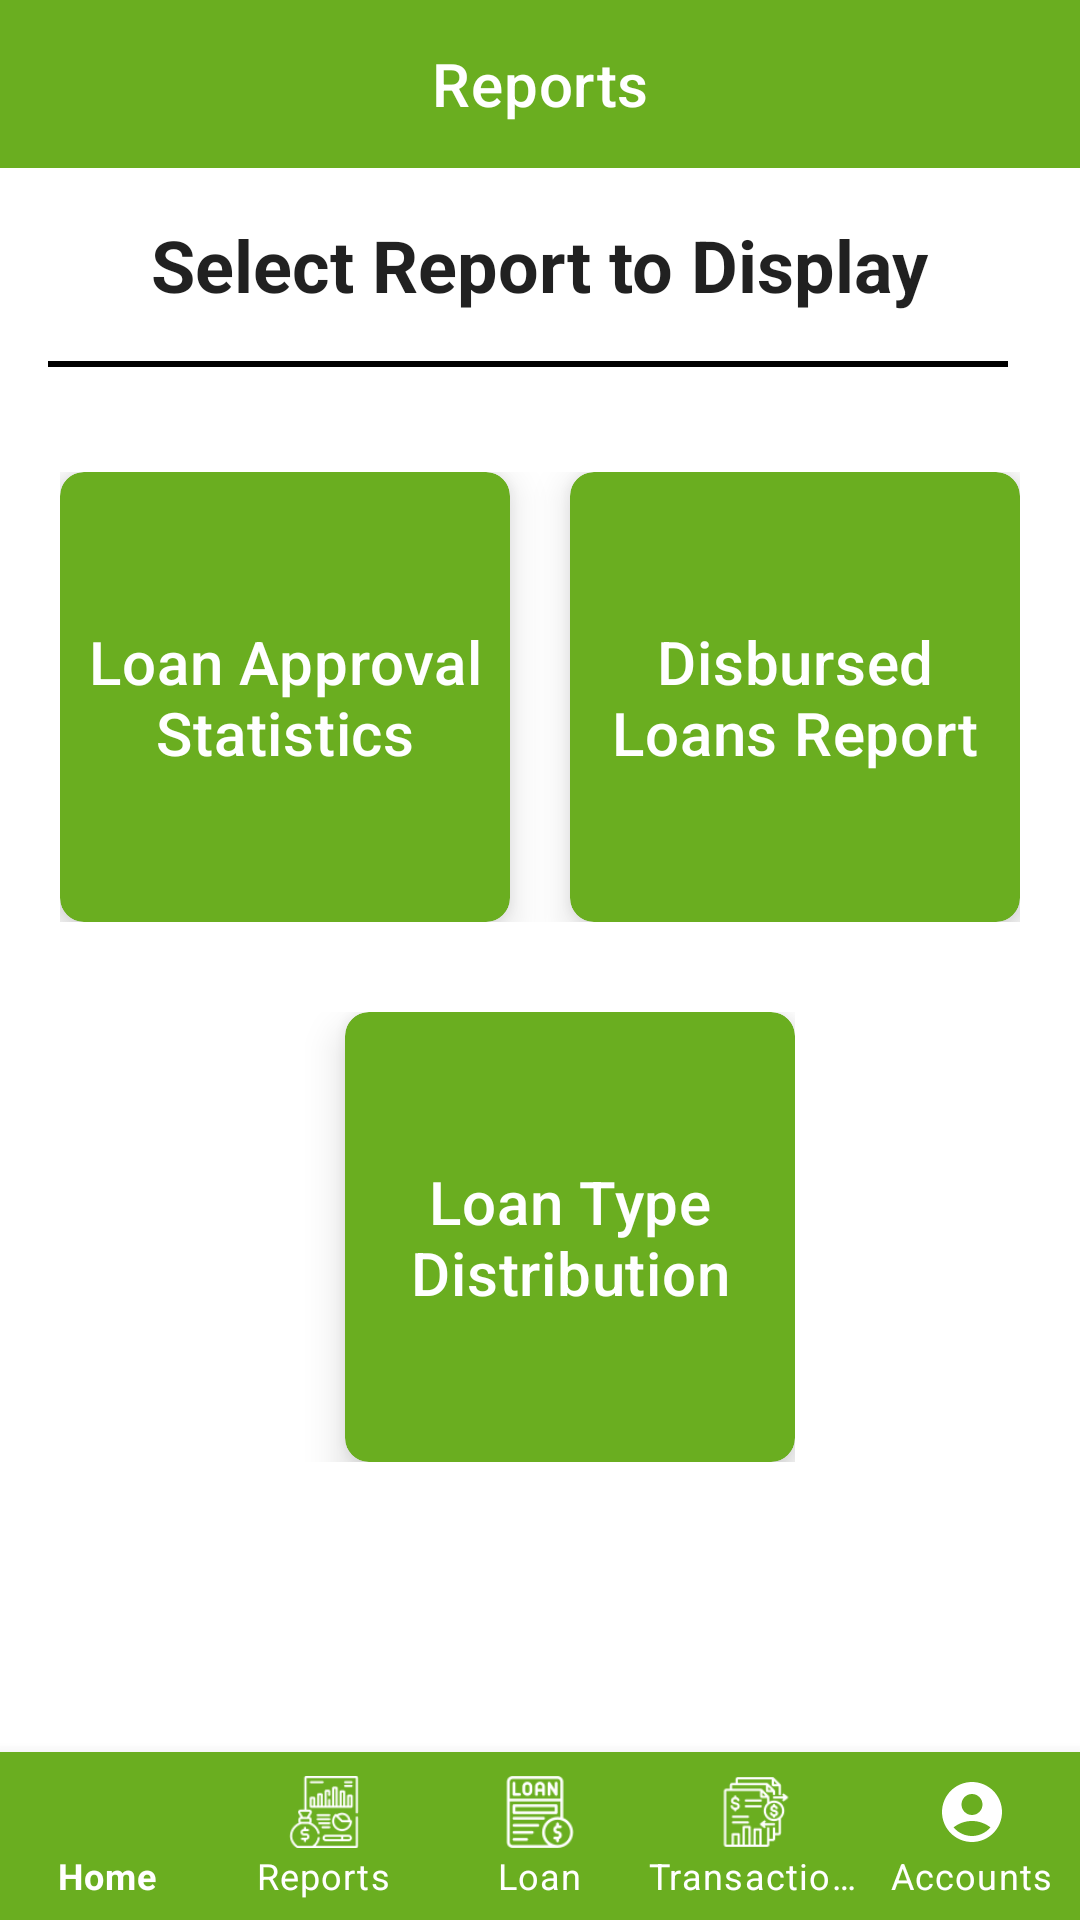

Produce the Android XML layout that renders to this screen, including the resource entries it uses.
<!-- AndroidManifest.xml: application theme Theme.AutomatedLoanApprovalApp -->
<!-- res/layout/activity_officer_report.xml -->
<?xml version="1.0" encoding="utf-8"?>
<androidx.coordinatorlayout.widget.CoordinatorLayout xmlns:android="http://schemas.android.com/apk/res/android"
    xmlns:app="http://schemas.android.com/apk/res-auto"
    xmlns:tools="http://schemas.android.com/tools"
    android:layout_width="match_parent"
    android:layout_height="match_parent"
    android:background="@color/white"
    tools:context=".ui.loanofficer.OfficerReportActivity">
    <LinearLayout
        android:layout_width="match_parent"
        android:layout_height="wrap_content"
        android:orientation="vertical">
        <com.google.android.material.appbar.AppBarLayout
            android:layout_width="match_parent"
            android:layout_height="wrap_content"
            android:id="@+id/appBarLayout"
            >

            <com.google.android.material.appbar.MaterialToolbar
                android:id="@+id/topAppBar"
                style="@style/Widget.MaterialComponents.Toolbar.Primary"
                app:navigationIcon="@drawable/back_arrow"
                app:title="Reports"
                app:titleCentered="true"
                android:background="#6AAE20"
                app:layout_scrollFlags="enterAlways|snap"
                android:layout_width="match_parent"
                android:layout_height="?attr/actionBarSize" />

        </com.google.android.material.appbar.AppBarLayout>

        <TextView
            android:layout_width="wrap_content"
            android:layout_height="wrap_content"
            android:text="Select Report to Display"
            android:layout_gravity="center_horizontal"
            android:textStyle="bold"
            android:layout_margin="16dp"
            android:textAppearance="@style/TextAppearance.MaterialComponents.Headline5"
            />
        <com.google.android.material.divider.MaterialDivider
            android:layout_width="wrap_content"
            android:layout_height="2dp"
            android:layout_marginStart="16dp"
            android:layout_marginBottom="20dp"
            android:layout_marginEnd="24dp"
            app:dividerColor="@color/black"
            />

        <LinearLayout
            android:layout_width="wrap_content"
            android:layout_height="wrap_content"
            android:layout_margin="15dp"
            android:layout_gravity="center_horizontal"
            >
            <androidx.cardview.widget.CardView
                android:layout_width="150dp"
                android:layout_height="150dp"
                app:cardElevation="8dp"
                app:cardCornerRadius="8dp"
                android:backgroundTint="@color/green"
                android:id="@+id/loan_approval_card"
                >
                <TextView
                    android:layout_width="wrap_content"
                    android:layout_height="wrap_content"
                    android:layout_gravity="center"
                    android:textAlignment="center"
                    android:textColor="@color/white"
                    android:textAppearance="@style/TextAppearance.MaterialComponents.Headline6"
                    android:text="Loan Approval Statistics"/>

            </androidx.cardview.widget.CardView>

            <androidx.cardview.widget.CardView
                android:layout_marginStart="20dp"
                android:layout_width="150dp"
                android:layout_height="150dp"
                app:cardElevation="8dp"
                app:cardCornerRadius="8dp"
                android:backgroundTint="@color/green"
                android:id="@+id/disbursedLoansReportCard"
                >
                <TextView
                    android:layout_width="wrap_content"
                    android:layout_height="wrap_content"
                    android:layout_gravity="center"
                    android:textAlignment="center"
                    android:textColor="@color/white"
                    android:textAppearance="@style/TextAppearance.MaterialComponents.Headline6"
                    android:text="Disbursed Loans Report"/>

            </androidx.cardview.widget.CardView>


        </LinearLayout>
        <LinearLayout
            android:layout_width="wrap_content"
            android:layout_height="wrap_content"
            android:layout_margin="15dp"
            android:layout_gravity="center_horizontal"
            >
            <androidx.cardview.widget.CardView
                android:layout_width="150dp"
                android:layout_height="150dp"
                app:cardElevation="8dp"
                app:cardCornerRadius="8dp"
                android:backgroundTint="@color/green"
                android:id="@+id/profit_and_loss_card"
                android:visibility="gone"
                >
                <TextView

                    android:layout_width="wrap_content"
                    android:layout_height="wrap_content"
                    android:layout_gravity="center"
                    android:textAlignment="center"
                    android:textColor="@color/white"
                    android:textAppearance="@style/TextAppearance.MaterialComponents.Headline6"
                    android:text="Profit and Loss Analysis"/>

            </androidx.cardview.widget.CardView>

            <androidx.cardview.widget.CardView
                android:id="@+id/loanTypeDistributionCard"
                android:layout_marginStart="20dp"
                android:layout_width="150dp"
                android:layout_height="150dp"
                app:cardElevation="8dp"
                app:cardCornerRadius="8dp"
                android:backgroundTint="@color/green"
                >
                <TextView
                    android:layout_width="wrap_content"
                    android:layout_height="wrap_content"
                    android:layout_gravity="center"
                    android:textAlignment="center"
                    android:textColor="@color/white"
                    android:textAppearance="@style/TextAppearance.MaterialComponents.Headline6"
                    android:text="Loan Type Distribution"/>

            </androidx.cardview.widget.CardView>


        </LinearLayout>






















    </LinearLayout>



<com.google.android.material.bottomnavigation.BottomNavigationView
    android:layout_width="match_parent"
    android:layout_height="wrap_content"
    app:menu="@menu/bottom_menu_officer_nm"
    android:layout_gravity="bottom"
    android:background="@color/green"
    app:itemTextColor="@color/white"
    app:labelVisibilityMode="labeled"
    app:itemIconTint="@color/white"
    android:id="@+id/bottom_navigation"
    />


</androidx.coordinatorlayout.widget.CoordinatorLayout>
<!-- resources referenced by this layout -->
<resources>
  <color name="black">#FF000000</color>
  <color name="green">#6AAE20</color>
  <color name="white">#FFFFFFFF</color>
  <style name="Theme.AutomatedLoanApprovalApp" parent="Base.Theme.AutomatedLoanApprovalApp" />
  <style name="Base.Theme.AutomatedLoanApprovalApp" parent="Theme.MaterialComponents.DayNight.NoActionBar">
          
          
      </style>
</resources>
